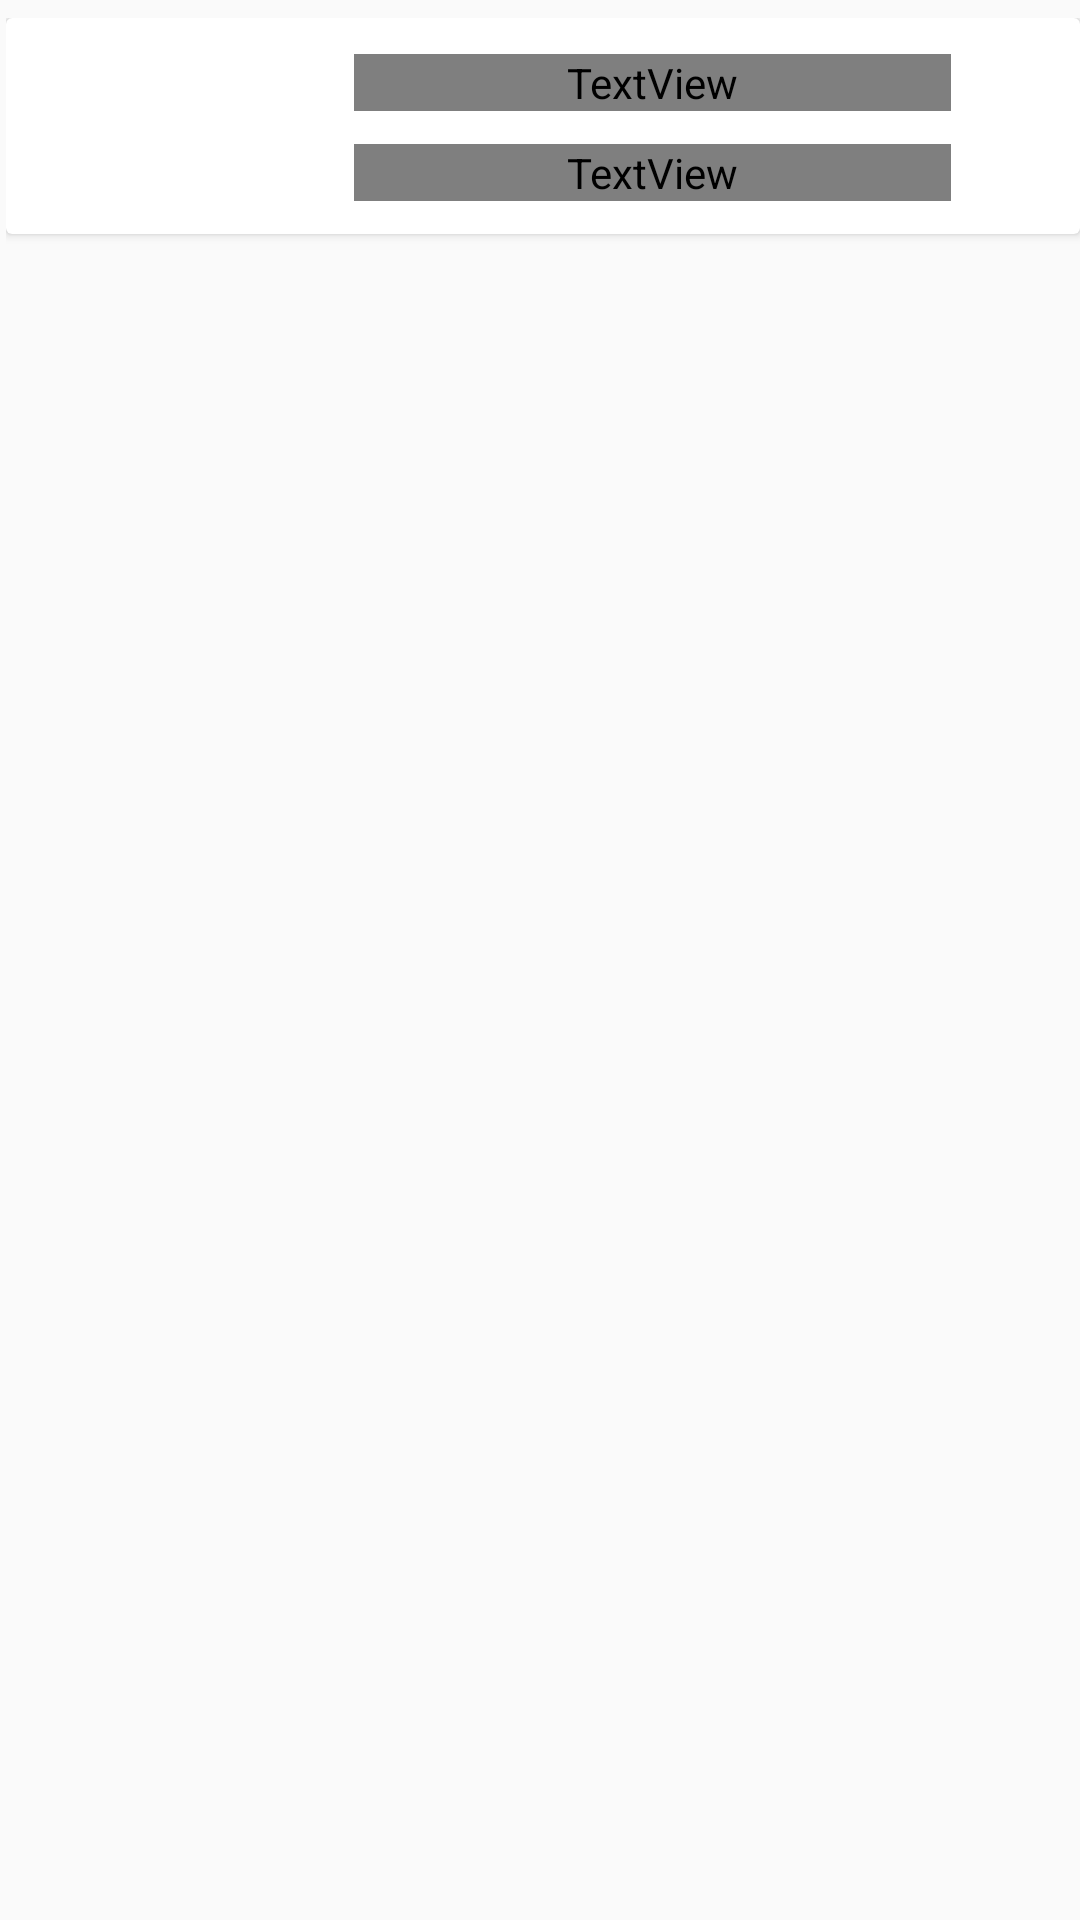

Write the Android layout XML for this screen, with the resource values it uses.
<!-- AndroidManifest.xml: application theme AppTheme -->
<!-- res/layout/cardview.xml -->
<?xml version="1.0" encoding="utf-8"?>
<RelativeLayout xmlns:android="http://schemas.android.com/apk/res/android"
    xmlns:app="http://schemas.android.com/apk/res-auto"
    android:layout_width="match_parent"
    android:layout_height="match_parent"
    android:paddingLeft="2dp"
    android:paddingTop="6dp"
    android:weightSum="1">

    <android.support.v7.widget.CardView
        android:id="@+id/card_view"
        android:layout_width="match_parent"
        android:layout_height="wrap_content"
        android:paddingTop="10dp">

        <RelativeLayout
            android:layout_width="match_parent"
            android:layout_height="72dp">

            <ImageView
                android:id="@+id/imageView"
                android:layout_width="60dp"
                android:layout_height="60dp"
                android:layout_alignParentStart="true"
                android:layout_centerVertical="true"
                android:layout_marginStart="16dp" />

            <TextView
                android:id="@+id/title"
                android:layout_marginLeft="40dp"
                android:layout_width="wrap_content"
                android:layout_height="wrap_content"
                android:layout_alignParentTop="true"
                android:layout_toEndOf="@+id/imageView"
                android:layout_toStartOf="@+id/img"
                android:fontFamily="@font/roboto"
                android:layout_marginTop="12dp"
                android:text="title"
                android:textStyle="bold"
                android:textSize="16sp"/>

            <TextView
                android:id="@+id/date"
                android:layout_width="wrap_content"
                android:layout_height="wrap_content"
                android:layout_alignBottom="@+id/imageView"
                android:layout_alignStart="@+id/title"
                android:layout_toStartOf="@+id/img"
                android:fontFamily="@font/roboto"
                android:text="title"
                android:textSize="14sp"
                android:layout_marginBottom="5dp"/>

            <ImageView
                android:id="@+id/img"
                android:layout_width="25sp"
                android:layout_height="wrap_content"
                android:layout_alignBottom="@+id/date"
                android:layout_alignParentEnd="true"
                android:layout_alignParentTop="true"
                android:layout_marginEnd="18dp"
                android:src="@drawable/option" />

        </RelativeLayout>
    </android.support.v7.widget.CardView>

</RelativeLayout>
<!-- resources referenced by this layout -->
<resources>
  <style name="AppTheme" parent="Theme.AppCompat.Light.DarkActionBar">
          
          <item name="colorPrimary">@color/colorPrimary</item>
          <item name="colorPrimaryDark">@color/colorPrimaryDark</item>
          <item name="colorAccent">@color/colorAccent</item>
      </style>
  <color name="colorPrimary">#B71C1C</color>
  <color name="colorPrimaryDark">#B71C1C</color>
  <color name="colorAccent">#FF4081</color>
</resources>
